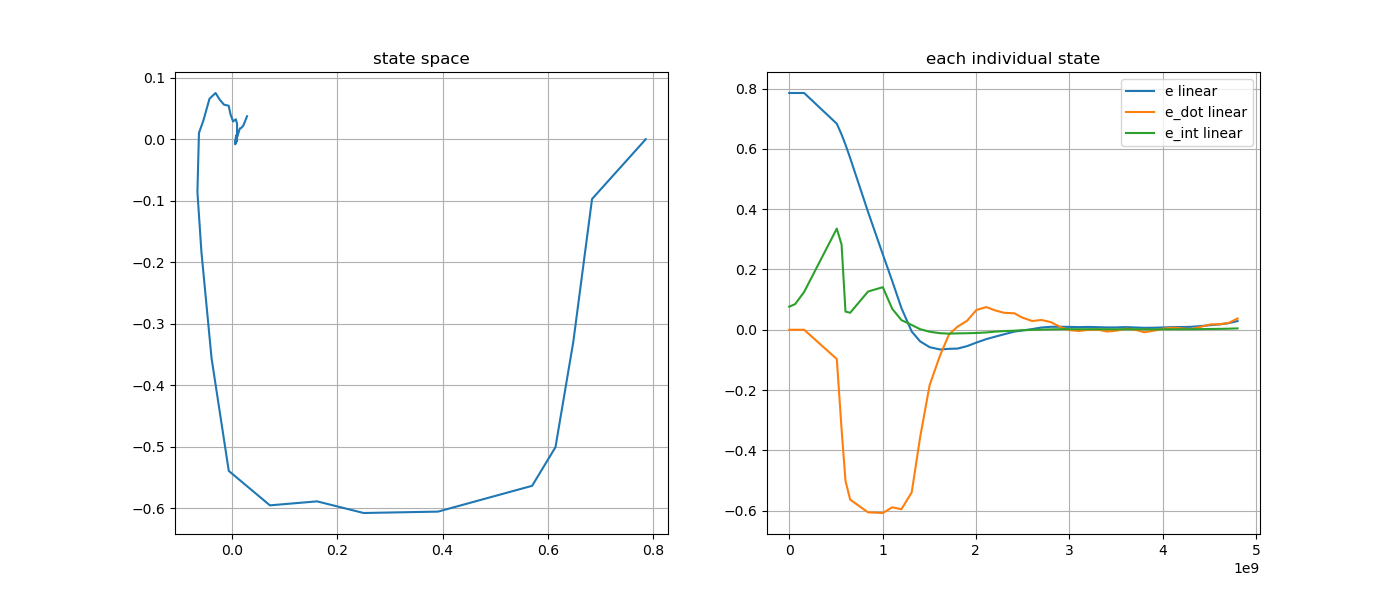

The table this chart was drawn from, first rows:
e, e_dot, e_int, stamp, 
0.7854, 2.75512780996724e-06, 0.08028, 1793046781411480574, 
0.7854, 4.348705640984116e-06, 0.07651, 1793046781456650274, 
0.7854, 1.5934079553951273e-06, 0.08504, 1793046781519759477, 
0.7854, 2.0973906607382916e-11, 0.1256, 1793046781616555504, 
0.6835, -0.09718, 0.3355, 1793046781966279975, 
0.648, -0.3291, 0.2828, 1793046782017271929, 
0.6141, -0.5009, 0.06033, 1793046782059317038, 
0.5698, -0.5637, 0.05627, 1793046782109428013, 
0.3912, -0.6056, 0.1268, 1793046782300780919, 
0.2501, -0.6079, 0.1412, 1793046782459280016, 
0.1616, -0.589, 0.06944, 1793046782560240414, 
0.07218, -0.5955, 0.03213, 1793046782658477042, 
-0.005928, -0.5394, 0.01584, 1793046782768795290, 
-0.03857, -0.3562, 0.001853, 1793046782859281913, 
-0.05783, -0.1832, -0.006564, 1793046782961251963, 
-0.06541, -0.08579, -0.01147, 1793046783072029604, 
-0.06328, -0.01546, -0.01288, 1793046783168496993, 
-0.06246, 0.01034, -0.012, 1793046783260288128, 
-0.0544, 0.02958, -0.01157, 1793046783361246837, 
-0.04251, 0.0658, -0.01074, 1793046783462413437, 
-0.03096, 0.0752, -0.008868, 1793046783569295235, 
-0.02326, 0.06455, -0.006348, 1793046783659294056, 
-0.01495, 0.05624, -0.004379, 1793046783759252344, 
-0.006043, 0.05449, -0.003109, 1793046783870073053, 
-0.002678, 0.04075, -0.001508, 1793046783950419431, 
0.002226, 0.02897, -0.0004097, 1793046784059297610, 
0.007461, 0.03247, 0.0004879, 1793046784159280165, 
0.009813, 0.02528, 0.001301, 1793046784259425501, 
0.009834, 0.007892, 0.001898, 1793046784369305566, 
0.00951, -0.001136, 0.001943, 1793046784459303924, 
0.008639, -0.004097, 0.001774, 1793046784559502242, 
0.009438, -0.0002564, 0.001849, 1793046784660360273, 
0.008617, 0.0001291, 0.001868, 1793046784769412907, 
0.007705, -0.005892, 0.001708, 1793046784859317563, 
0.007787, -0.003109, 0.001527, 1793046784959445056, 
0.008857, 0.003805, 0.001632, 1793046785060441258, 
0.007531, -0.0005094, 0.001695, 1793046785169768234, 
0.006389, -0.008278, 0.001512, 1793046785259636784, 
0.006717, -0.003143, 0.001305, 1793046785359463446, 
0.007688, 0.004043, 0.001453, 1793046785469245299, 
0.009046, 0.007399, 0.001654, 1793046785571019452, 
0.009064, 0.004516, 0.001638, 1793046785659676166, 
0.009723, 0.002272, 0.001747, 1793046785759315332, 
0.01233, 0.01007, 0.002177, 1793046785869592667, 
0.01525, 0.01766, 0.002609, 1793046785969189495, 
0.01756, 0.01824, 0.002872, 1793046786060478657, 
0.02168, 0.02213, 0.00348, 1793046786160789526, 
0.02878, 0.03746, 0.004531, 1793046786260297285, 
